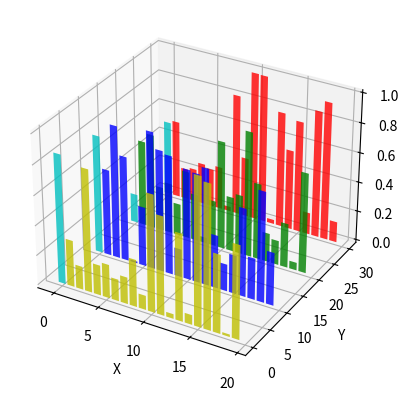

Here is the Python script that generated this plot:
#!/usr/bin/python
# -*- coding: utf-8 -*-
from __future__ import absolute_import, division, print_function
"""
Created on Wed Aug 23 18:38:02 2017

[redacted]
"""

"""
========================================
Create 2D bar graphs in different planes
========================================

Demonstrates making a 3D plot which has 2D bar graphs projected onto
planes y=0, y=1, etc.
"""

from mpl_toolkits.mplot3d import Axes3D
import matplotlib.pyplot as plt
import numpy as np

fig = plt.figure()
ax = fig.add_subplot(111, projection='3d')
for c, z in zip(['r', 'g', 'b', 'y'], [30, 20, 10, 0]):
    xs = np.arange(20)
    ys = np.random.rand(20)

    # You can provide either a single color or an array. To demonstrate this,
    # the first bar of each set will be colored cyan.
    cs = [c] * len(xs)
    cs[0] = 'c'
    ax.bar(xs, ys, zs=z, zdir='y', color=cs, alpha=0.8)

ax.set_xlabel('X')
ax.set_ylabel('Y')
ax.set_zlabel('Z')

plt.show()